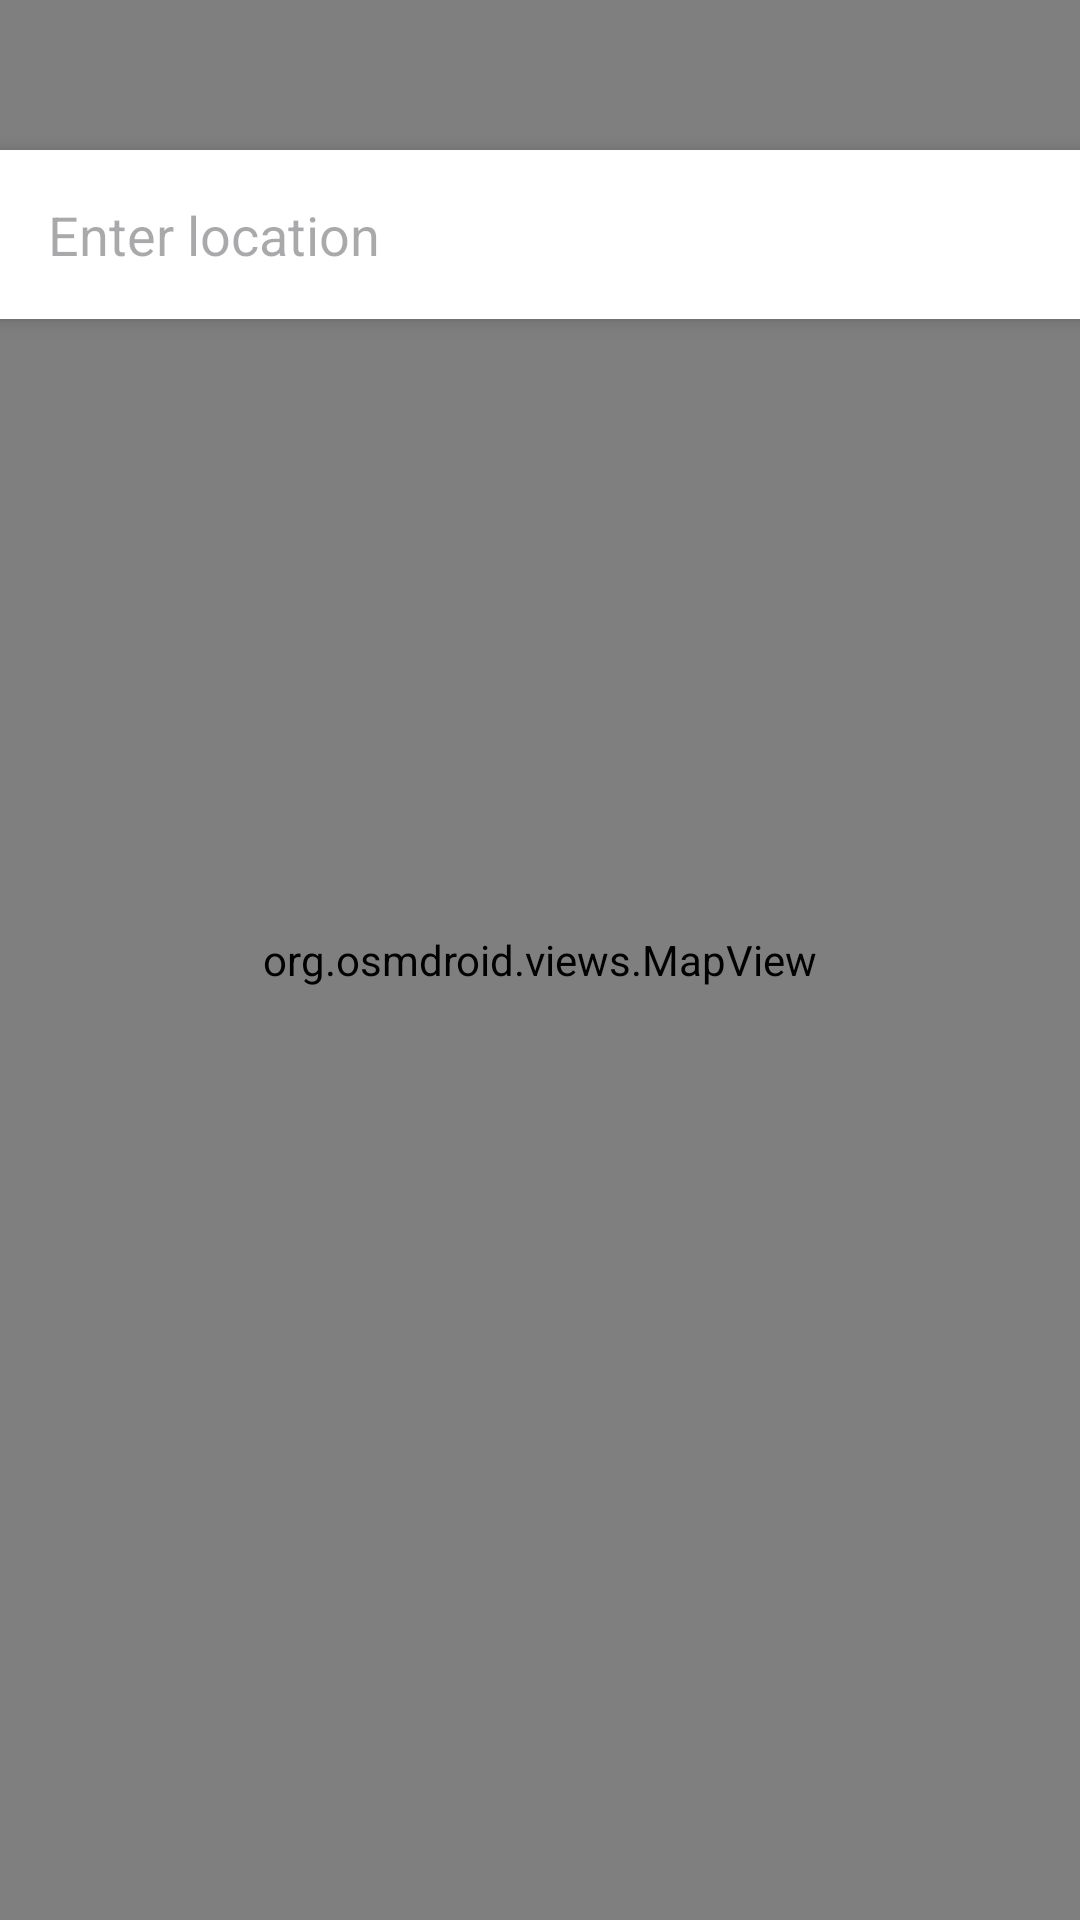

This screen was rendered from an Android layout file. Write that file and the resources it references.
<!-- AndroidManifest.xml: application theme Theme.MeteoRa -->
<!-- res/layout/fragment_map.xml -->
<?xml version="1.0" encoding="utf-8"?>
<FrameLayout xmlns:android="http://schemas.android.com/apk/res/android"
    xmlns:tools="http://schemas.android.com/tools"
    android:layout_width="match_parent"
    android:layout_height="match_parent"
    tools:context=".features.map.view.MapFragment">

    
    <org.osmdroid.views.MapView
        android:id="@+id/map_view"
        android:layout_width="match_parent"
        android:layout_height="match_parent" />

    
    <EditText
        android:id="@+id/search_bar"
        android:layout_width="match_parent"
        android:layout_height="wrap_content"
        android:layout_marginTop="50dp"
        android:background="@android:color/white"
        android:elevation="4dp"
        android:hint="Enter location"
        android:imeOptions="actionSearch"
        android:inputType="text"
        android:padding="16dp" />

    
    <LinearLayout
        android:id="@+id/action_buttons_layout"
        android:layout_width="match_parent"
        android:layout_height="wrap_content"
        android:layout_gravity="top|center_horizontal"
        android:layout_marginTop="500dp"
        android:orientation="horizontal"
        android:padding="16dp"
        android:visibility="gone">

        <Button
            android:id="@+id/showWeatherDetailsButton"
            android:layout_width="0dp"
            android:layout_height="wrap_content"
            android:layout_weight="1"
            android:text="Weather Details" />

        <Button
            android:id="@+id/addToFavoritesButton"
            android:layout_width="0dp"
            android:layout_height="wrap_content"
            android:layout_weight="1"
            android:text="Add to Favorite" />
    </LinearLayout>


</FrameLayout>
<!-- resources referenced by this layout -->
<resources>
  <style name="Theme.MeteoRa" parent="Base.Theme.MeteoRa" />
  <style name="Base.Theme.MeteoRa" parent="Theme.Material3.DayNight.NoActionBar">
          
          
      </style>
</resources>
